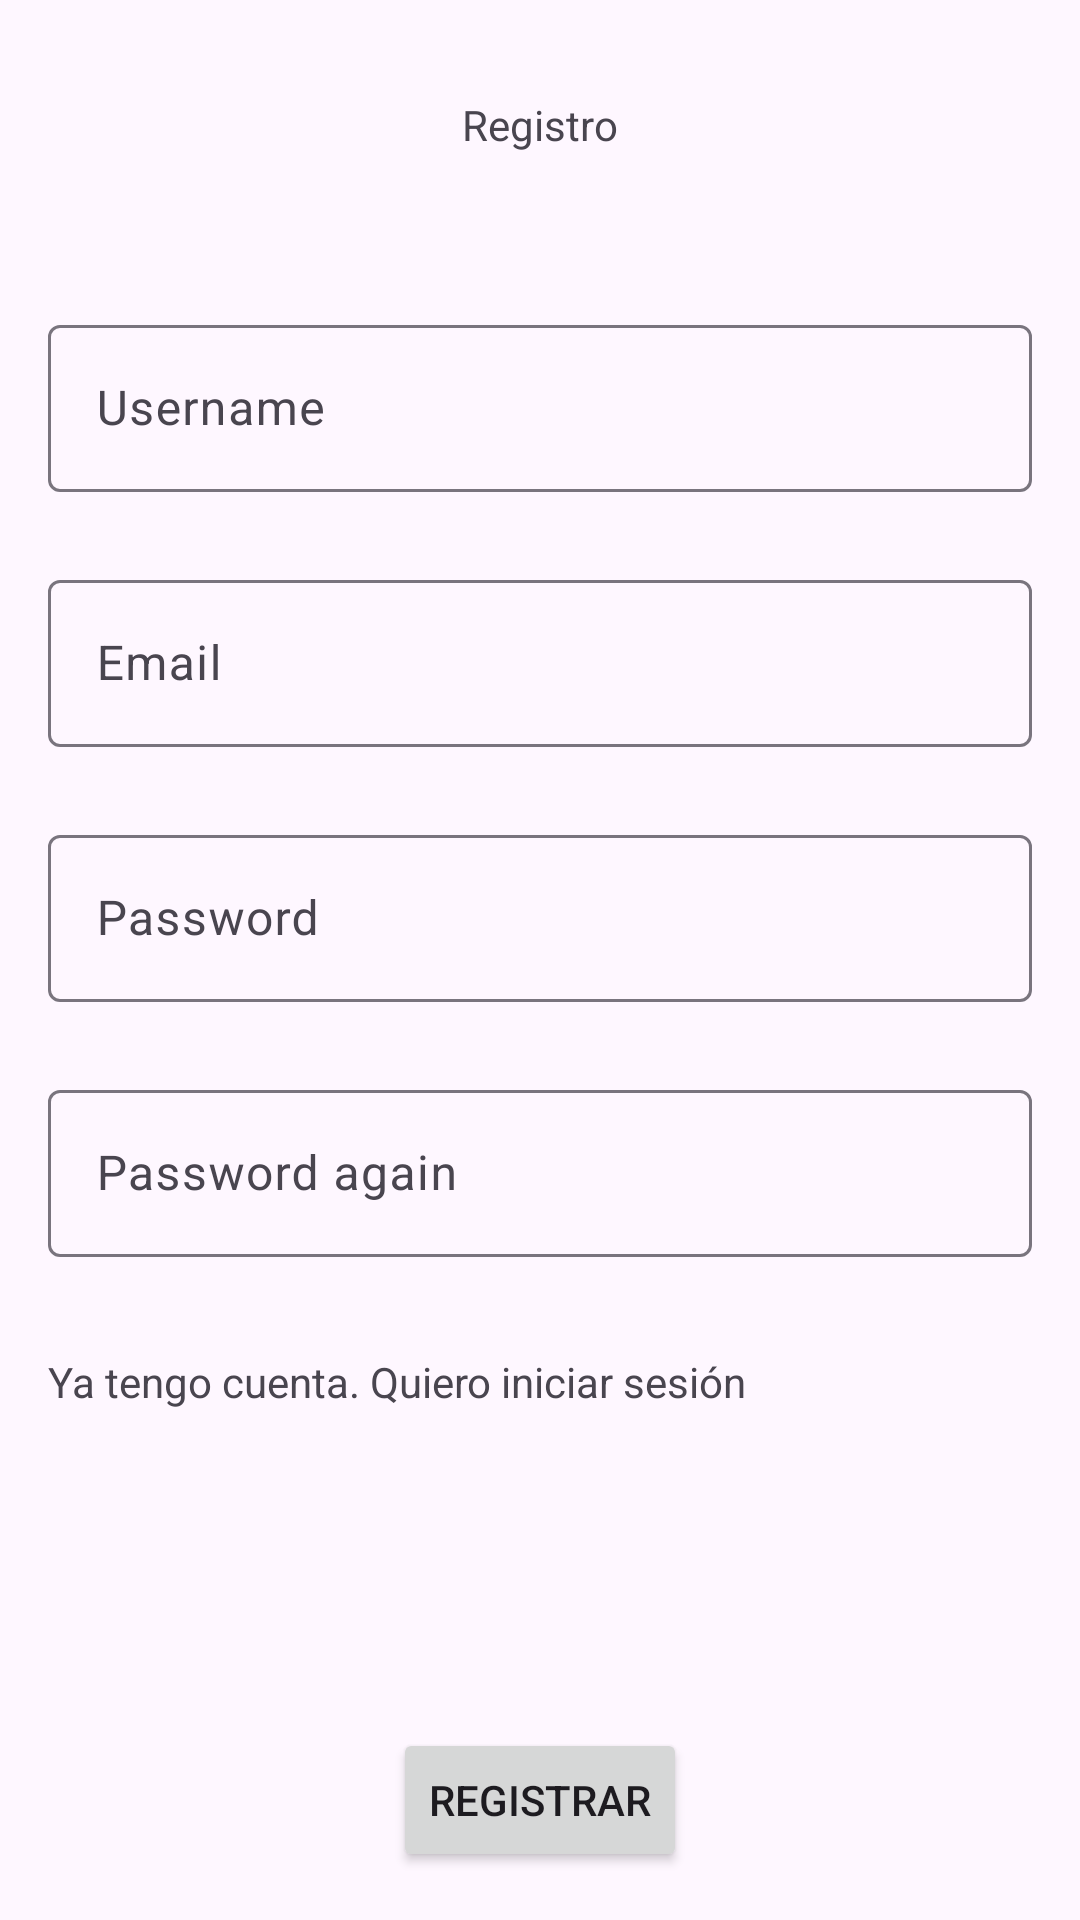

Reconstruct the res/layout file that produces this screen, plus the resources it refers to.
<!-- AndroidManifest.xml: application theme Theme.IcesiApp232 -->
<!-- res/layout/fragment_signup.xml -->
<?xml version="1.0" encoding="utf-8"?>
<androidx.constraintlayout.widget.ConstraintLayout xmlns:app="http://schemas.android.com/apk/res-auto"
    xmlns:tools="http://schemas.android.com/tools"
    android:layout_width="match_parent" android:layout_height="match_parent"
    xmlns:android="http://schemas.android.com/apk/res/android" >


    <com.google.android.material.textfield.TextInputLayout
        android:id="@+id/signupUsernameInput"
        android:layout_width="0dp"
        android:layout_height="wrap_content"
        android:layout_marginStart="16dp"
        android:layout_marginTop="52dp"
        android:layout_marginEnd="16dp"
        app:layout_constraintEnd_toEndOf="parent"
        app:layout_constraintStart_toStartOf="parent"
        app:layout_constraintTop_toBottomOf="@+id/textView">

        <com.google.android.material.textfield.TextInputEditText
            android:layout_width="match_parent"
            android:layout_height="wrap_content"
            android:hint="Username" />
    </com.google.android.material.textfield.TextInputLayout>

    <com.google.android.material.textfield.TextInputLayout
        android:id="@+id/signupEmailInput"
        android:layout_width="0dp"
        android:layout_height="wrap_content"
        android:layout_marginStart="16dp"
        android:layout_marginTop="24dp"
        android:layout_marginEnd="16dp"
        app:layout_constraintEnd_toEndOf="parent"
        app:layout_constraintStart_toStartOf="parent"
        app:layout_constraintTop_toBottomOf="@+id/signupUsernameInput">

        <com.google.android.material.textfield.TextInputEditText
            android:layout_width="match_parent"
            android:layout_height="wrap_content"
            android:hint="Email" />
    </com.google.android.material.textfield.TextInputLayout>

    <com.google.android.material.textfield.TextInputLayout
        android:id="@+id/signupPasswordInput"
        android:layout_width="0dp"
        android:layout_height="wrap_content"
        android:layout_marginStart="16dp"
        android:layout_marginTop="24dp"
        android:layout_marginEnd="16dp"
        app:layout_constraintEnd_toEndOf="parent"
        app:layout_constraintStart_toStartOf="parent"
        app:layout_constraintTop_toBottomOf="@+id/signupEmailInput">

        <com.google.android.material.textfield.TextInputEditText
            android:layout_width="match_parent"
            android:layout_height="wrap_content"
            android:hint="Password" />
    </com.google.android.material.textfield.TextInputLayout>

    <com.google.android.material.textfield.TextInputLayout
        android:id="@+id/signupPasswordAgainInput"
        android:layout_width="0dp"
        android:layout_height="wrap_content"
        android:layout_marginStart="16dp"
        android:layout_marginTop="24dp"
        android:layout_marginEnd="16dp"
        app:layout_constraintEnd_toEndOf="parent"
        app:layout_constraintStart_toStartOf="parent"
        app:layout_constraintTop_toBottomOf="@+id/signupPasswordInput">

        <com.google.android.material.textfield.TextInputEditText
            android:layout_width="match_parent"
            android:layout_height="wrap_content"
            android:hint="Password again" />
    </com.google.android.material.textfield.TextInputLayout>

    <Button
        android:id="@+id/signupButton"
        android:layout_width="wrap_content"
        android:layout_height="wrap_content"
        android:layout_marginBottom="16dp"
        android:text="Registrar"
        app:layout_constraintBottom_toBottomOf="parent"
        app:layout_constraintEnd_toEndOf="parent"
        app:layout_constraintStart_toStartOf="parent" />

    <TextView
        android:id="@+id/textView"
        android:layout_width="wrap_content"
        android:layout_height="wrap_content"
        android:layout_marginTop="32dp"
        android:text="Registro"
        app:layout_constraintEnd_toEndOf="parent"
        app:layout_constraintStart_toStartOf="parent"
        app:layout_constraintTop_toTopOf="parent" />

    <TextView
        android:id="@+id/loginLink"
        android:layout_width="wrap_content"
        android:layout_height="wrap_content"
        android:layout_marginStart="16dp"
        android:layout_marginTop="32dp"
        android:text="Ya tengo cuenta. Quiero iniciar sesión"
        app:layout_constraintStart_toStartOf="parent"
        app:layout_constraintTop_toBottomOf="@+id/signupPasswordAgainInput" />
</androidx.constraintlayout.widget.ConstraintLayout>
<!-- resources referenced by this layout -->
<resources>
  <style name="Theme.IcesiApp232" parent="Base.Theme.IcesiApp232" />
  <style name="Base.Theme.IcesiApp232" parent="Theme.Material3.DayNight.NoActionBar">
          
          
      </style>
</resources>
